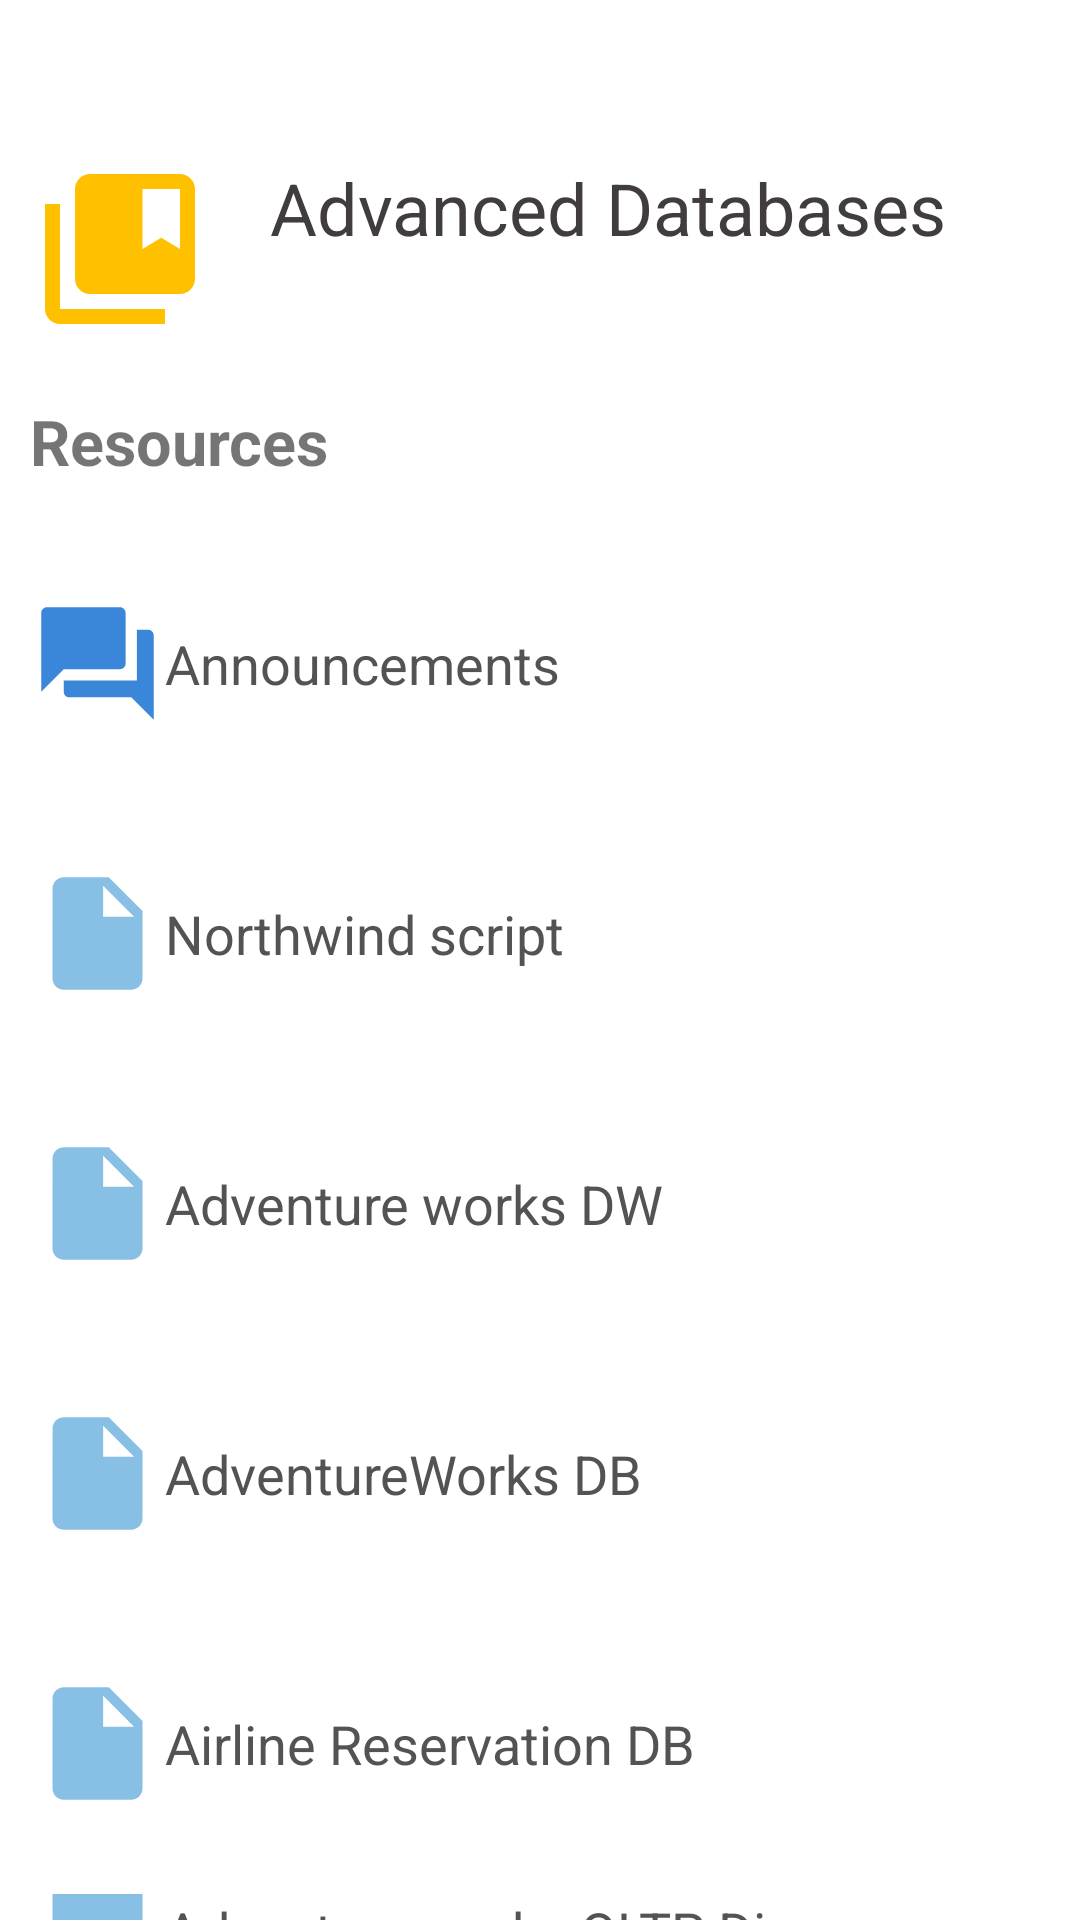

Reconstruct the res/layout file that produces this screen, plus the resources it refers to.
<!-- AndroidManifest.xml: application theme Theme.EduLearn -->
<!-- res/layout/dashboard_databases.xml -->
<?xml version="1.0" encoding="utf-8"?>
<RelativeLayout
    xmlns:android="http://schemas.android.com/apk/res/android"
    xmlns:app="http://schemas.android.com/apk/res-auto"
    xmlns:tools="http://schemas.android.com/tools"
    android:layout_width="match_parent"
    android:layout_height="match_parent"
    tools:context=".Courses.MobileApp.dashboardMobileApp"
    android:layout_marginStart="5dp"
    android:layout_marginEnd="5dp">

    <Button
        android:id="@+id/back"
        style="@android:style/Widget.DeviceDefault.Button.Borderless"
        android:layout_width="match_parent"
        android:layout_height="wrap_content"
        android:layout_marginTop="5dp"
        android:drawableLeft="@drawable/back"
        android:paddingEnd="10dp"
        android:paddingStart="10dp"/>

    <TextView
        android:id="@+id/textView"
        android:drawableLeft="@drawable/machine_header"
        android:drawableTint="#FFC000"
        android:drawablePadding="20dp"
        android:layout_width="match_parent"
        android:layout_height="wrap_content"
        android:layout_below="@id/back"
        android:layout_marginStart="10dp"
        android:paddingRight="20dp"
        android:text="Advanced Databases"
        android:textColor="#423D3D"
        android:textSize="24sp"/>
    <TextView
        android:id="@+id/textView1"
        android:layout_width="match_parent"
        android:layout_height="wrap_content"
        android:layout_below="@id/textView"
        android:text="Resources"
        android:layout_marginStart="10dp"
        android:textSize="21sp"
        android:textStyle="bold"
        android:layout_marginTop="20dp"/>

    <Button
        android:id="@+id/bachelor"
        style="@style/Widget.Material3.MaterialTimePicker.Button"
        android:layout_width="380dp"
        android:layout_height="80dp"
        android:layout_centerHorizontal="true"
        android:layout_marginTop="20dp"
        android:layout_below="@id/textView1"
        android:drawableLeft="@drawable/ic_forum"
        android:text="Announcements"
        android:textColor="#555252"
        android:textSize="18sp"
        android:textStyle="normal"
        android:textAlignment="textStart"
        app:iconPadding="15dp"
        android:paddingEnd="10dp"
        android:paddingStart="10dp"/>

    <Button
        android:id="@+id/mobile_button2"
        style="@style/Widget.Material3.MaterialTimePicker.Button"
        android:layout_width="380dp"
        android:layout_height="80dp"
        android:layout_centerHorizontal="true"
        android:layout_marginTop="10dp"
        android:layout_below="@id/bachelor"
        android:drawableLeft="@drawable/ic_file"
        android:text="Northwind script"
        android:textColor="#555252"
        android:textSize="18sp"
        android:textStyle="normal"
        android:textAlignment="textStart"
        app:iconPadding="15dp"
        android:paddingEnd="10dp"
        android:paddingStart="10dp"/>


    <Button
        android:id="@+id/mobile_button3"
        style="@style/Widget.Material3.MaterialTimePicker.Button"
        android:layout_width="380dp"
        android:layout_height="80dp"
        android:layout_centerHorizontal="true"
        android:layout_marginTop="10dp"
        android:layout_below="@id/mobile_button2"
        android:drawableLeft="@drawable/ic_file"
        android:text="Adventure works DW"
        android:textColor="#555252"
        android:textSize="18sp"
        android:textStyle="normal"
        android:textAlignment="textStart"
        app:iconPadding="15dp"
        android:paddingEnd="10dp"
        android:paddingStart="10dp"/>

    <Button
        android:id="@+id/mobile_button4"
        style="@style/Widget.Material3.MaterialTimePicker.Button"
        android:layout_width="380dp"
        android:layout_height="80dp"
        android:layout_centerHorizontal="true"
        android:layout_marginTop="10dp"
        android:layout_below="@+id/mobile_button3"
        android:drawableLeft="@drawable/ic_file"
        android:text="AdventureWorks DB"
        android:textColor="#555252"
        android:textSize="18sp"
        android:textStyle="normal"
        android:textAlignment="textStart"
        app:iconPadding="15dp"
        android:paddingEnd="10dp"
        android:paddingStart="10dp"/>

    <Button
        android:id="@+id/mobile_button5"
        style="@style/Widget.Material3.MaterialTimePicker.Button"
        android:layout_width="380dp"
        android:layout_height="80dp"
        android:layout_centerHorizontal="true"
        android:layout_marginTop="10dp"
        android:layout_below="@+id/mobile_button4"
        android:drawableLeft="@drawable/ic_file"
        android:text="Airline Reservation DB"
        android:textColor="#555252"
        android:textSize="18sp"
        android:textStyle="normal"
        android:textAlignment="textStart"
        app:iconPadding="15dp"
        android:paddingEnd="10dp"
        android:paddingStart="10dp"/>

    <Button
        android:id="@+id/ict"
        style="@style/Widget.Material3.MaterialTimePicker.Button"
        android:layout_width="380dp"
        android:layout_height="80dp"
        android:layout_centerHorizontal="true"
        android:layout_marginTop="10dp"
        android:layout_below="@+id/mobile_button5"
        android:drawableLeft="@drawable/ic_file"
        android:text="Adventure works OLTP Diagram"
        android:textColor="#555252"
        android:textSize="18sp"
        android:textStyle="normal"
        android:textAlignment="textStart"
        app:iconPadding="15dp"
        android:paddingEnd="10dp"
        android:paddingStart="10dp"/>
</RelativeLayout>
<!-- resources referenced by this layout -->
<resources>
  <!-- drawable ic_file (drawable) -->
  <vector android:autoMirrored="true" android:height="45dp"
      android:tint="#87BFE5" android:viewportHeight="24"
      android:viewportWidth="24" android:width="45dp" xmlns:android="http://schemas.android.com/apk/res/android">
      <path android:fillColor="@android:color/white" android:pathData="M6,2c-1.1,0 -1.99,0.9 -1.99,2L4,20c0,1.1 0.89,2 1.99,2L18,22c1.1,0 2,-0.9 2,-2L20,8l-6,-6L6,2zM13,9L13,3.5L18.5,9L13,9z"/>
  </vector>
  <!-- drawable ic_forum (drawable) -->
  <vector android:height="45dp" android:tint="#3A86D9"
      android:viewportHeight="24" android:viewportWidth="24"
      android:width="45dp" xmlns:android="http://schemas.android.com/apk/res/android">
      <path android:fillColor="@android:color/white" android:pathData="M21,6h-2v9L6,15v2c0,0.55 0.45,1 1,1h11l4,4L22,7c0,-0.55 -0.45,-1 -1,-1zM17,12L17,3c0,-0.55 -0.45,-1 -1,-1L3,2c-0.55,0 -1,0.45 -1,1v14l4,-4h10c0.55,0 1,-0.45 1,-1z"/>
  </vector>
  <!-- drawable machine_header (drawable) -->
  <vector android:height="60dp" android:tint="#8D8686"
      android:viewportHeight="24" android:viewportWidth="24"
      android:width="60dp" xmlns:android="http://schemas.android.com/apk/res/android">
      <path android:fillColor="@android:color/white" android:pathData="M4,6H2v14c0,1.1 0.9,2 2,2h14v-2H4V6z"/>
      <path android:fillColor="@android:color/white" android:pathData="M20,2L8,2c-1.1,0 -2,0.9 -2,2v12c0,1.1 0.9,2 2,2h12c1.1,0 2,-0.9 2,-2L22,4c0,-1.1 -0.9,-2 -2,-2zM20,12l-2.5,-1.5L15,12L15,4h5v8z"/>
  </vector>
  <color name="primary">#4F46E5</color>
  <color name="primary_dark">#3730A3</color>
  <color name="white">#FFFFFF</color>
  <color name="accent">#F97316</color>
  <color name="accent_light">#FDBA74</color>
  <color name="text_primary">#1F2937</color>
  <color name="text_secondary">#6B7280</color>
  <color name="background">#FFFFFF</color>
  <color name="surface">#F9FAFB</color>
  <color name="error">#EF4444</color>
  <style name="ShapeAppearance.App.SmallComponent" parent="ShapeAppearance.MaterialComponents.SmallComponent">
          <item name="cornerFamily">rounded</item>
          <item name="cornerSize">8dp</item>
      </style>
  <style name="ShapeAppearance.App.MediumComponent" parent="ShapeAppearance.MaterialComponents.MediumComponent">
          <item name="cornerFamily">rounded</item>
          <item name="cornerSize">12dp</item>
      </style>
  <style name="ShapeAppearance.App.LargeComponent" parent="ShapeAppearance.MaterialComponents.LargeComponent">
          <item name="cornerFamily">rounded</item>
          <item name="cornerSize">16dp</item>
      </style>
</resources>
